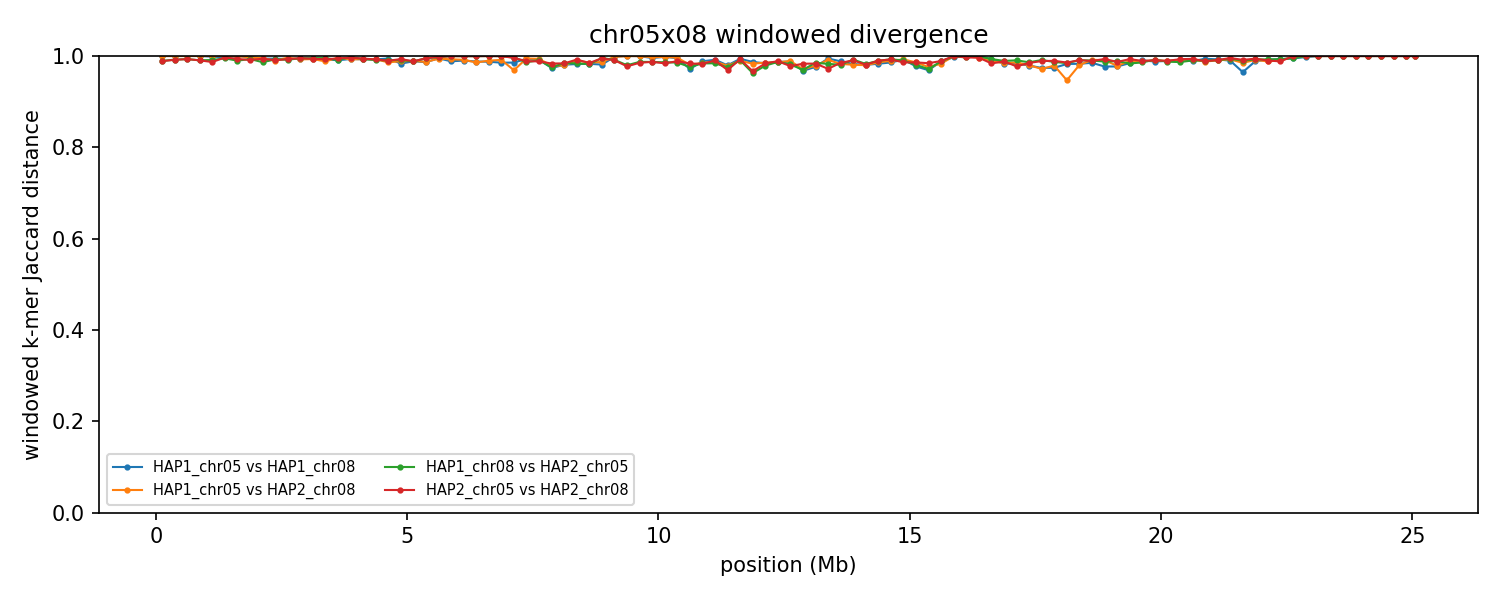

Data behind this chart, as committed beside it:
group	win_start	win_end	unit_a	unit_b	hap_a	hap_b	chrom_a	chrom_b	kmers_a	kmers_b	shared	union	jaccard_distance
chr05x08	1	250000	HAP1_chr05	HAP1_chr08	HAP1	HAP1	5	8	11735	235509	17	247227	0.9999
chr05x08	1	250000	HAP1_chr05	HAP2_chr08	HAP1	HAP2	5	8	11735	238468	13	250190	0.9999
chr05x08	1	250000	HAP1_chr08	HAP2_chr05	HAP1	HAP2	8	5	235509	238601	4990	469120	0.9894
chr05x08	1	250000	HAP2_chr05	HAP2_chr08	HAP2	HAP2	5	8	238601	238468	5356	471713	0.9886
chr05x08	250001	500000	HAP1_chr05	HAP1_chr08	HAP1	HAP1	5	8	16088	242824	19	258893	0.9999
chr05x08	250001	500000	HAP1_chr05	HAP2_chr08	HAP1	HAP2	5	8	16088	234182	22	250248	0.9999
chr05x08	250001	500000	HAP1_chr08	HAP2_chr05	HAP1	HAP2	8	5	242824	242656	3867	481613	0.992
chr05x08	250001	500000	HAP2_chr05	HAP2_chr08	HAP2	HAP2	5	8	242656	234182	3914	472924	0.9917
chr05x08	500001	750000	HAP1_chr05	HAP1_chr08	HAP1	HAP1	5	8	11267	245348	15	256600	0.9999
chr05x08	500001	750000	HAP1_chr05	HAP2_chr08	HAP1	HAP2	5	8	11267	245192	16	256443	0.9999
chr05x08	500001	750000	HAP1_chr08	HAP2_chr05	HAP1	HAP2	8	5	245348	235433	3253	477528	0.9932
chr05x08	500001	750000	HAP2_chr05	HAP2_chr08	HAP2	HAP2	5	8	235433	245192	3239	477386	0.9932
chr05x08	750001	1000000	HAP1_chr05	HAP1_chr08	HAP1	HAP1	5	8	11394	240621	16	251999	0.9999
chr05x08	750001	1000000	HAP1_chr05	HAP2_chr08	HAP1	HAP2	5	8	11394	239982	16	251360	0.9999
chr05x08	750001	1000000	HAP1_chr08	HAP2_chr05	HAP1	HAP2	8	5	240621	217861	4310	454172	0.9905
chr05x08	750001	1000000	HAP2_chr05	HAP2_chr08	HAP2	HAP2	5	8	217861	239982	4334	453509	0.9904
chr05x08	1000001	1250000	HAP1_chr05	HAP1_chr08	HAP1	HAP1	5	8	11759	245312	343	256728	0.9987
chr05x08	1000001	1250000	HAP1_chr05	HAP2_chr08	HAP1	HAP2	5	8	11759	241650	12	253397	1
chr05x08	1000001	1250000	HAP1_chr08	HAP2_chr05	HAP1	HAP2	8	5	245312	241986	4219	483079	0.9913
chr05x08	1000001	1250000	HAP2_chr05	HAP2_chr08	HAP2	HAP2	5	8	241986	241650	6292	477344	0.9868
chr05x08	1250001	1500000	HAP1_chr05	HAP1_chr08	HAP1	HAP1	5	8	19212	238575	712	257075	0.9972
chr05x08	1250001	1500000	HAP1_chr05	HAP2_chr08	HAP1	HAP2	5	8	19212	243035	28	262219	0.9999
chr05x08	1250001	1500000	HAP1_chr08	HAP2_chr05	HAP1	HAP2	8	5	238575	237007	2431	473151	0.9949
chr05x08	1250001	1500000	HAP2_chr05	HAP2_chr08	HAP2	HAP2	5	8	237007	243035	1524	478518	0.9968
chr05x08	1500001	1750000	HAP1_chr05	HAP1_chr08	HAP1	HAP1	5	8	15197	243415	21	258591	0.9999
chr05x08	1500001	1750000	HAP1_chr05	HAP2_chr08	HAP1	HAP2	5	8	15197	240931	28	256100	0.9999
chr05x08	1500001	1750000	HAP1_chr08	HAP2_chr05	HAP1	HAP2	8	5	243415	237153	4878	475690	0.9897
chr05x08	1500001	1750000	HAP2_chr05	HAP2_chr08	HAP2	HAP2	5	8	237153	240931	3044	475040	0.9936
chr05x08	1750001	2000000	HAP1_chr05	HAP1_chr08	HAP1	HAP1	5	8	194994	245801	1336	439459	0.997
chr05x08	1750001	2000000	HAP1_chr05	HAP2_chr08	HAP1	HAP2	5	8	194994	246218	1284	439928	0.9971
chr05x08	1750001	2000000	HAP1_chr08	HAP2_chr05	HAP1	HAP2	8	5	245801	242416	3178	485039	0.9934
chr05x08	1750001	2000000	HAP2_chr05	HAP2_chr08	HAP2	HAP2	5	8	242416	246218	4224	484410	0.9913
chr05x08	2000001	2250000	HAP1_chr05	HAP1_chr08	HAP1	HAP1	5	8	208376	241267	2551	447092	0.9943
chr05x08	2000001	2250000	HAP1_chr05	HAP2_chr08	HAP1	HAP2	5	8	208376	244464	2308	450532	0.9949
chr05x08	2000001	2250000	HAP1_chr08	HAP2_chr05	HAP1	HAP2	8	5	241267	239540	6420	474387	0.9865
chr05x08	2000001	2250000	HAP2_chr05	HAP2_chr08	HAP2	HAP2	5	8	239540	244464	2889	481115	0.994
chr05x08	2250001	2500000	HAP1_chr05	HAP1_chr08	HAP1	HAP1	5	8	239081	246531	2807	482805	0.9942
chr05x08	2250001	2500000	HAP1_chr05	HAP2_chr08	HAP1	HAP2	5	8	239081	244030	4733	478378	0.9901
chr05x08	2250001	2500000	HAP1_chr08	HAP2_chr05	HAP1	HAP2	8	5	246531	233185	3578	476138	0.9925
chr05x08	2250001	2500000	HAP2_chr05	HAP2_chr08	HAP2	HAP2	5	8	233185	244030	4447	472768	0.9906
chr05x08	2500001	2750000	HAP1_chr05	HAP1_chr08	HAP1	HAP1	5	8	242886	241721	3157	481450	0.9934
chr05x08	2500001	2750000	HAP1_chr05	HAP2_chr08	HAP1	HAP2	5	8	242886	243295	1811	484370	0.9963
chr05x08	2500001	2750000	HAP1_chr08	HAP2_chr05	HAP1	HAP2	8	5	241721	241947	3938	479730	0.9918
chr05x08	2500001	2750000	HAP2_chr05	HAP2_chr08	HAP2	HAP2	5	8	241947	243295	3202	482040	0.9934
chr05x08	2750001	3000000	HAP1_chr05	HAP1_chr08	HAP1	HAP1	5	8	239260	237354	2865	473749	0.994
chr05x08	2750001	3000000	HAP1_chr05	HAP2_chr08	HAP1	HAP2	5	8	239260	237775	3551	473484	0.9925
chr05x08	2750001	3000000	HAP1_chr08	HAP2_chr05	HAP1	HAP2	8	5	237354	233192	2281	468265	0.9951
chr05x08	2750001	3000000	HAP2_chr05	HAP2_chr08	HAP2	HAP2	5	8	233192	237775	2264	468703	0.9952
chr05x08	3000001	3250000	HAP1_chr05	HAP1_chr08	HAP1	HAP1	5	8	243268	245519	3190	485597	0.9934
chr05x08	3000001	3250000	HAP1_chr05	HAP2_chr08	HAP1	HAP2	5	8	243268	238010	3200	478078	0.9933
chr05x08	3000001	3250000	HAP1_chr08	HAP2_chr05	HAP1	HAP2	8	5	245519	224424	2229	467714	0.9952
chr05x08	3000001	3250000	HAP2_chr05	HAP2_chr08	HAP2	HAP2	5	8	224424	238010	2772	459662	0.994
chr05x08	3250001	3500000	HAP1_chr05	HAP1_chr08	HAP1	HAP1	5	8	223133	245063	3395	464801	0.9927
chr05x08	3250001	3500000	HAP1_chr05	HAP2_chr08	HAP1	HAP2	5	8	223133	243398	5475	461056	0.9881
chr05x08	3250001	3500000	HAP1_chr08	HAP2_chr05	HAP1	HAP2	8	5	245063	232109	2151	475021	0.9955
chr05x08	3250001	3500000	HAP2_chr05	HAP2_chr08	HAP2	HAP2	5	8	232109	243398	3379	472128	0.9928
chr05x08	3500001	3750000	HAP1_chr05	HAP1_chr08	HAP1	HAP1	5	8	170977	243711	3845	410843	0.9906
chr05x08	3500001	3750000	HAP1_chr05	HAP2_chr08	HAP1	HAP2	5	8	170977	246355	1558	415774	0.9963
chr05x08	3500001	3750000	HAP1_chr08	HAP2_chr05	HAP1	HAP2	8	5	243711	232737	4157	472291	0.9912
chr05x08	3500001	3750000	HAP2_chr05	HAP2_chr08	HAP2	HAP2	5	8	232737	246355	2494	476598	0.9948
... 344 more rows
